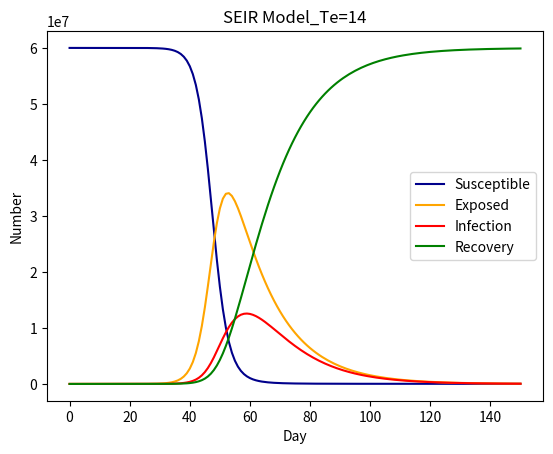

Here is the Python script that generated this plot:
import scipy.integrate as spi
import numpy as np
import matplotlib.pyplot as plt

# N为人群总数
N = 60000000
# β为传染率系数
beta = 0.4
# gamma为恢复率系数
gamma = 0.154
# Te为疾病潜伏期
Te = 14
# I_0为感染者的初始人数
I_0 = 1
# E_0为潜伏者的初始人数
E_0 = 0
# R_0为治愈者的初始人数
R_0 = 0
# S_0为易感者的初始人数
S_0 = N - I_0 - E_0 - R_0
# T为传播时间
T = 150

# INI为初始状态下的数组
INI = (S_0, E_0, I_0, R_0)

def funcSEIR(inivalue,_):
    Y = np.zeros(4)
    X = inivalue
    # 易感个体变化
    Y[0] = - (beta * X[0] * (X[2] + X[1])) / N
    # 潜伏个体变化
    Y[1] = (beta * X[0] * (X[2] + X[1])) / N - X[1] / Te
    # 感染个体变化
    Y[2] = X[1] / Te - gamma * X[2]
    # 治愈个体变化
    Y[3] = gamma * X[2]
    return Y

T_range = np.arange(0, T + 1)

RES = spi.odeint(funcSEIR,INI,T_range)

plt.plot(RES[:, 0], color='darkblue', label='Susceptible')
plt.plot(RES[:, 1], color='orange', label='Exposed')
plt.plot(RES[:, 2], color='red', label='Infection')
plt.plot(RES[:, 3], color='green', label='Recovery')

plt.title('SEIR Model_Te=' + str(Te))
plt.legend()
plt.xlabel('Day')
plt.ylabel('Number')
plt.show()